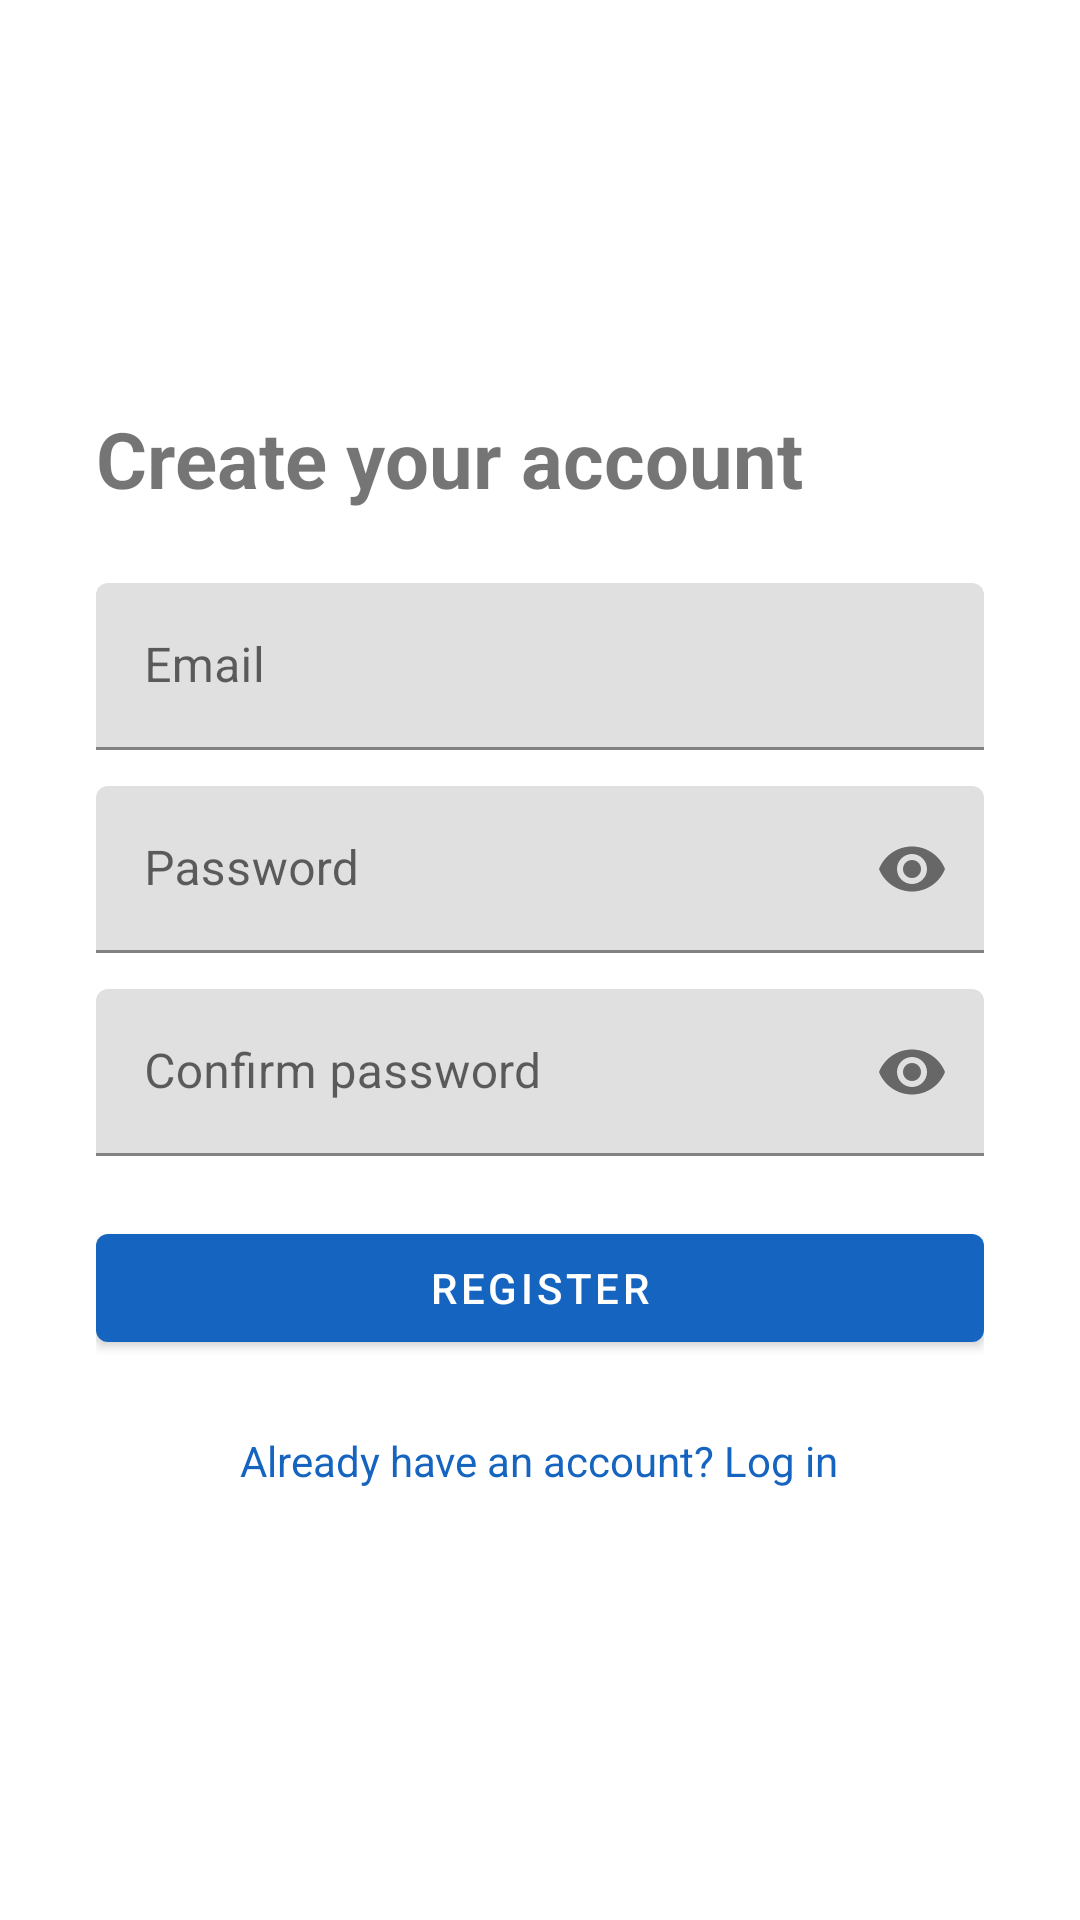

Android layout source for this screen:
<!-- AndroidManifest.xml: activity theme Theme.SkyCast.WithActionBar -->
<!-- res/layout/activity_register.xml -->
<?xml version="1.0" encoding="utf-8"?>
<LinearLayout xmlns:android="http://schemas.android.com/apk/res/android"
    xmlns:app="http://schemas.android.com/apk/res-auto"
    android:layout_width="match_parent"
    android:layout_height="match_parent"
    android:orientation="vertical"
    android:padding="32dp"
    android:gravity="center_vertical">

    <TextView
        android:layout_width="wrap_content"
        android:layout_height="wrap_content"
        android:text="@string/register_title"
        android:textSize="26sp"
        android:textStyle="bold"
        android:layout_marginBottom="24dp" />

    <com.google.android.material.textfield.TextInputLayout
        android:layout_width="match_parent"
        android:layout_height="wrap_content"
        android:hint="@string/email_hint">
        <com.google.android.material.textfield.TextInputEditText
            android:id="@+id/etEmail"
            android:layout_width="match_parent"
            android:layout_height="wrap_content"
            android:inputType="textEmailAddress" />
    </com.google.android.material.textfield.TextInputLayout>

    <com.google.android.material.textfield.TextInputLayout
        android:layout_width="match_parent"
        android:layout_height="wrap_content"
        android:layout_marginTop="12dp"
        app:passwordToggleEnabled="true"
        android:hint="@string/password_hint">
        <com.google.android.material.textfield.TextInputEditText
            android:id="@+id/etPassword"
            android:layout_width="match_parent"
            android:layout_height="wrap_content"
            android:inputType="textPassword" />
    </com.google.android.material.textfield.TextInputLayout>

    <com.google.android.material.textfield.TextInputLayout
        android:layout_width="match_parent"
        android:layout_height="wrap_content"
        android:layout_marginTop="12dp"
        app:passwordToggleEnabled="true"
        android:hint="@string/confirm_password_hint">
        <com.google.android.material.textfield.TextInputEditText
            android:id="@+id/etConfirmPassword"
            android:layout_width="match_parent"
            android:layout_height="wrap_content"
            android:inputType="textPassword" />
    </com.google.android.material.textfield.TextInputLayout>

    <ProgressBar
        android:id="@+id/progressBar"
        android:layout_width="wrap_content"
        android:layout_height="wrap_content"
        android:layout_gravity="center"
        android:layout_marginTop="16dp"
        android:visibility="gone" />

    <com.google.android.material.button.MaterialButton
        android:id="@+id/btnRegister"
        android:layout_width="match_parent"
        android:layout_height="wrap_content"
        android:layout_marginTop="20dp"
        android:text="@string/btn_register" />

    <TextView
        android:id="@+id/tvGoLogin"
        android:layout_width="wrap_content"
        android:layout_height="wrap_content"
        android:layout_gravity="center"
        android:layout_marginTop="16dp"
        android:padding="8dp"
        android:text="@string/have_account_prompt"
        android:textColor="@color/sky_blue_dark" />

</LinearLayout>
<!-- resources referenced by this layout -->
<resources>
  <color name="sky_blue_dark">#1565C0</color>
  <string name="btn_register">Register</string>
  <string name="confirm_password_hint">Confirm password</string>
  <string name="email_hint">Email</string>
  <string name="have_account_prompt">Already have an account? Log in</string>
  <string name="password_hint">Password</string>
  <string name="register_title">Create your account</string>
  <style name="Theme.SkyCast.WithActionBar" parent="Theme.MaterialComponents.DayNight">
          <item name="colorPrimary">@color/sky_blue_dark</item>
          <item name="colorPrimaryVariant">@color/sky_blue</item>
          <item name="colorOnPrimary">@color/white</item>
          <item name="colorSecondary">@color/flame_accent</item>
          <item name="colorSecondaryVariant">@color/flame_accent</item>
          <item name="colorOnSecondary">@color/white</item>
          <item name="android:statusBarColor">@color/sky_blue_dark</item>
      </style>
  <color name="sky_blue">#42A5F5</color>
  <color name="white">#FFFFFF</color>
  <color name="flame_accent">#FF7043</color>
</resources>
